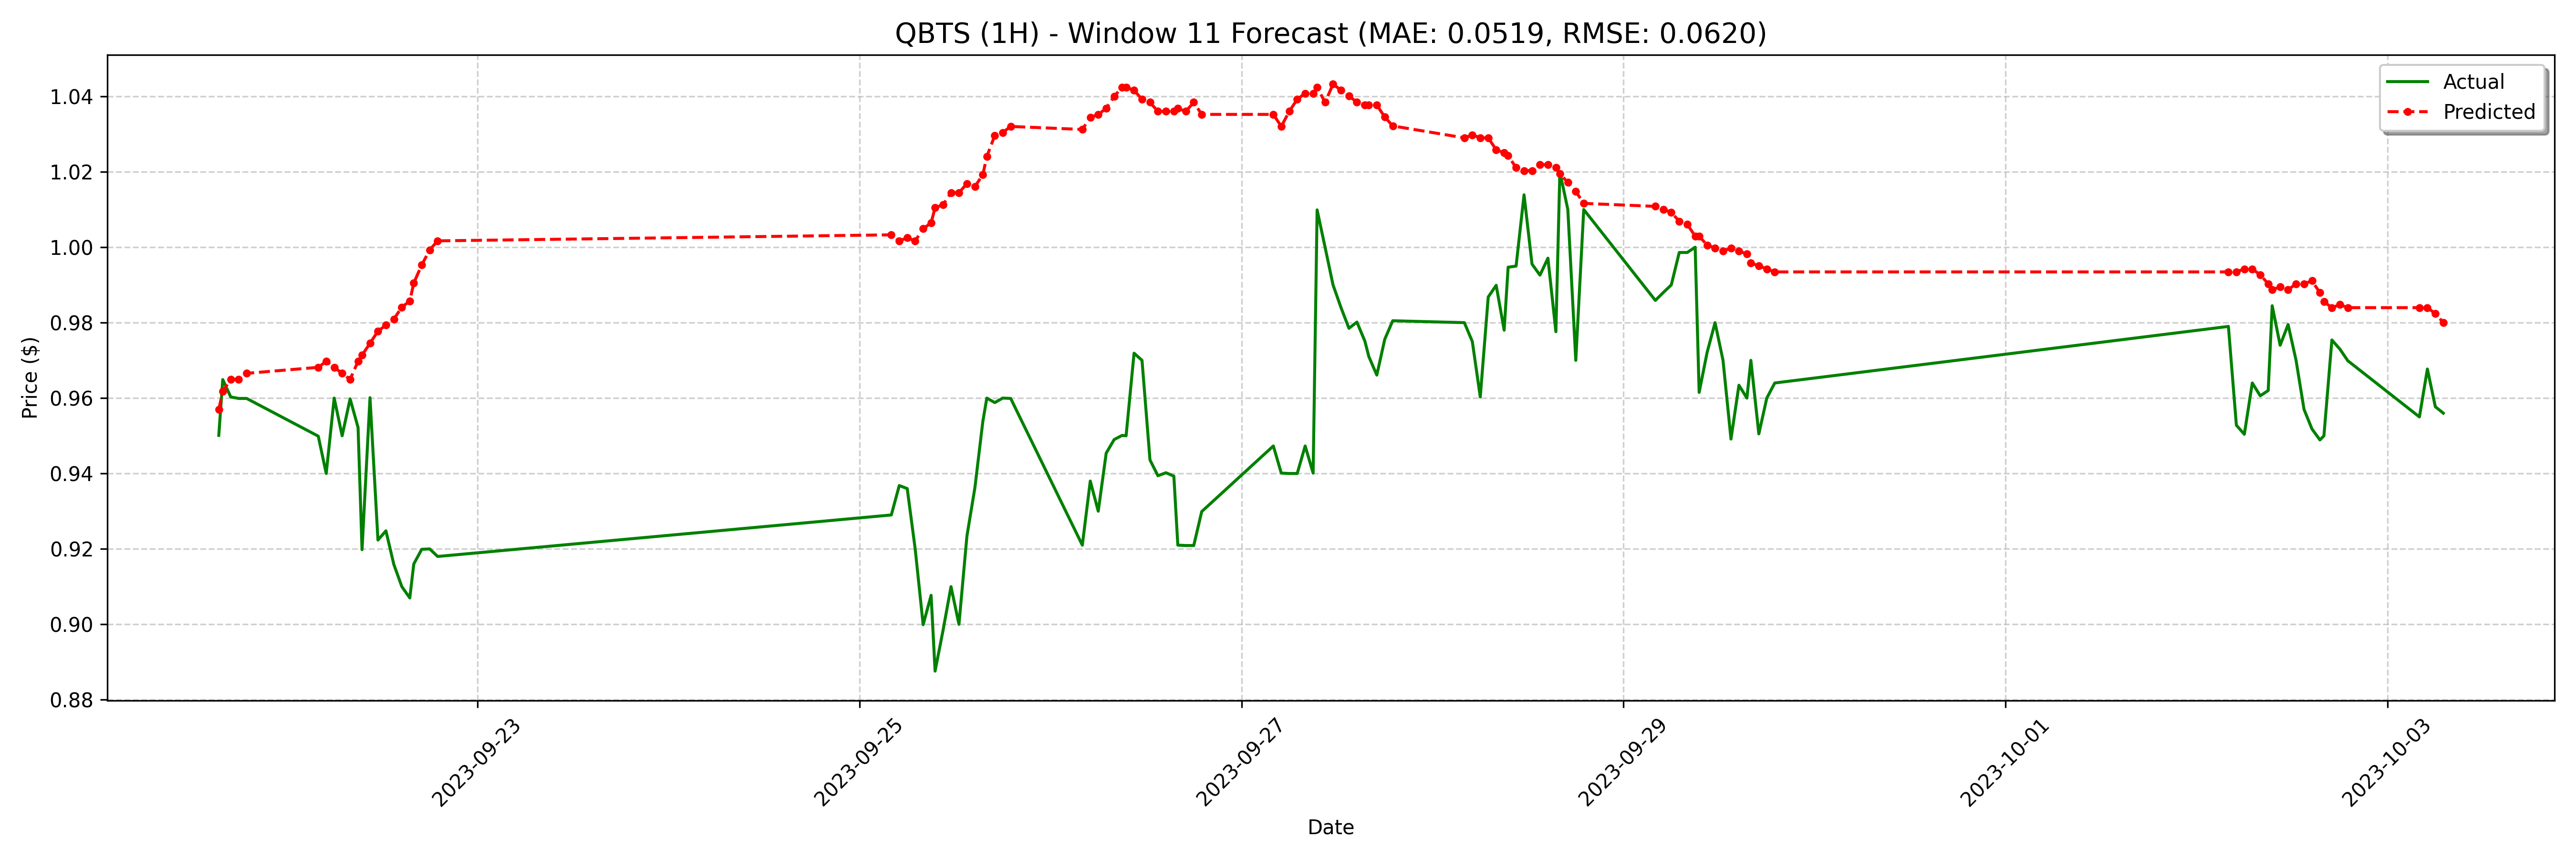

The data file committed next to this chart (first rows):
date, actual, forecast
2023-09-21 15:30:00-04:00, 0.9501, 0.957
2023-09-21 16:00:00-04:00, 0.9649, 0.9618
2023-09-21 17:00:00-04:00, 0.9603, 0.965
2023-09-21 18:00:00-04:00, 0.9599, 0.965
2023-09-21 19:00:00-04:00, 0.9599, 0.9666
2023-09-22 04:00:00-04:00, 0.9499, 0.9682
2023-09-22 05:00:00-04:00, 0.94, 0.9698
2023-09-22 06:00:00-04:00, 0.96, 0.9682
2023-09-22 07:00:00-04:00, 0.95, 0.9666
2023-09-22 08:00:00-04:00, 0.9598, 0.965
2023-09-22 09:00:00-04:00, 0.9522, 0.9698
2023-09-22 09:30:00-04:00, 0.9198, 0.9713
2023-09-22 10:30:00-04:00, 0.9601, 0.9745
2023-09-22 11:30:00-04:00, 0.9224, 0.9777
2023-09-22 12:30:00-04:00, 0.9248, 0.9793
2023-09-22 13:30:00-04:00, 0.9159, 0.9809
2023-09-22 14:30:00-04:00, 0.91, 0.9841
2023-09-22 15:30:00-04:00, 0.907, 0.9857
2023-09-22 16:00:00-04:00, 0.916, 0.9905
2023-09-22 17:00:00-04:00, 0.9199, 0.9953
2023-09-22 18:00:00-04:00, 0.92, 0.9993
2023-09-22 19:00:00-04:00, 0.918, 1.002
2023-09-25 04:00:00-04:00, 0.929, 1.003
2023-09-25 05:00:00-04:00, 0.9368, 1.002
2023-09-25 06:00:00-04:00, 0.936, 1.002
2023-09-25 07:00:00-04:00, 0.92, 1.002
2023-09-25 08:00:00-04:00, 0.8999, 1.005
2023-09-25 09:00:00-04:00, 0.9077, 1.006
2023-09-25 09:30:00-04:00, 0.8876, 1.01
2023-09-25 10:30:00-04:00, 0.8984, 1.011
2023-09-25 11:30:00-04:00, 0.91, 1.014
2023-09-25 12:30:00-04:00, 0.9, 1.014
2023-09-25 13:30:00-04:00, 0.9234, 1.017
2023-09-25 14:30:00-04:00, 0.9362, 1.016
2023-09-25 15:30:00-04:00, 0.9538, 1.019
2023-09-25 16:00:00-04:00, 0.96, 1.024
2023-09-25 17:00:00-04:00, 0.9588, 1.03
2023-09-25 18:00:00-04:00, 0.96, 1.03
2023-09-25 19:00:00-04:00, 0.9599, 1.032
2023-09-26 04:00:00-04:00, 0.921, 1.031
2023-09-26 05:00:00-04:00, 0.938, 1.034
2023-09-26 06:00:00-04:00, 0.93, 1.035
2023-09-26 07:00:00-04:00, 0.9454, 1.037
2023-09-26 08:00:00-04:00, 0.949, 1.04
2023-09-26 09:00:00-04:00, 0.9501, 1.042
2023-09-26 09:30:00-04:00, 0.95, 1.042
2023-09-26 10:30:00-04:00, 0.9719, 1.042
2023-09-26 11:30:00-04:00, 0.97, 1.039
2023-09-26 12:30:00-04:00, 0.9436, 1.038
2023-09-26 13:30:00-04:00, 0.9394, 1.036
2023-09-26 14:30:00-04:00, 0.9402, 1.036
2023-09-26 15:30:00-04:00, 0.9393, 1.036
2023-09-26 16:00:00-04:00, 0.921, 1.037
2023-09-26 17:00:00-04:00, 0.9209, 1.036
2023-09-26 18:00:00-04:00, 0.9209, 1.038
2023-09-26 19:00:00-04:00, 0.9299, 1.035
2023-09-27 04:00:00-04:00, 0.9473, 1.035
2023-09-27 05:00:00-04:00, 0.9401, 1.032
2023-09-27 06:00:00-04:00, 0.94, 1.036
2023-09-27 07:00:00-04:00, 0.94, 1.039
... 68 more rows
